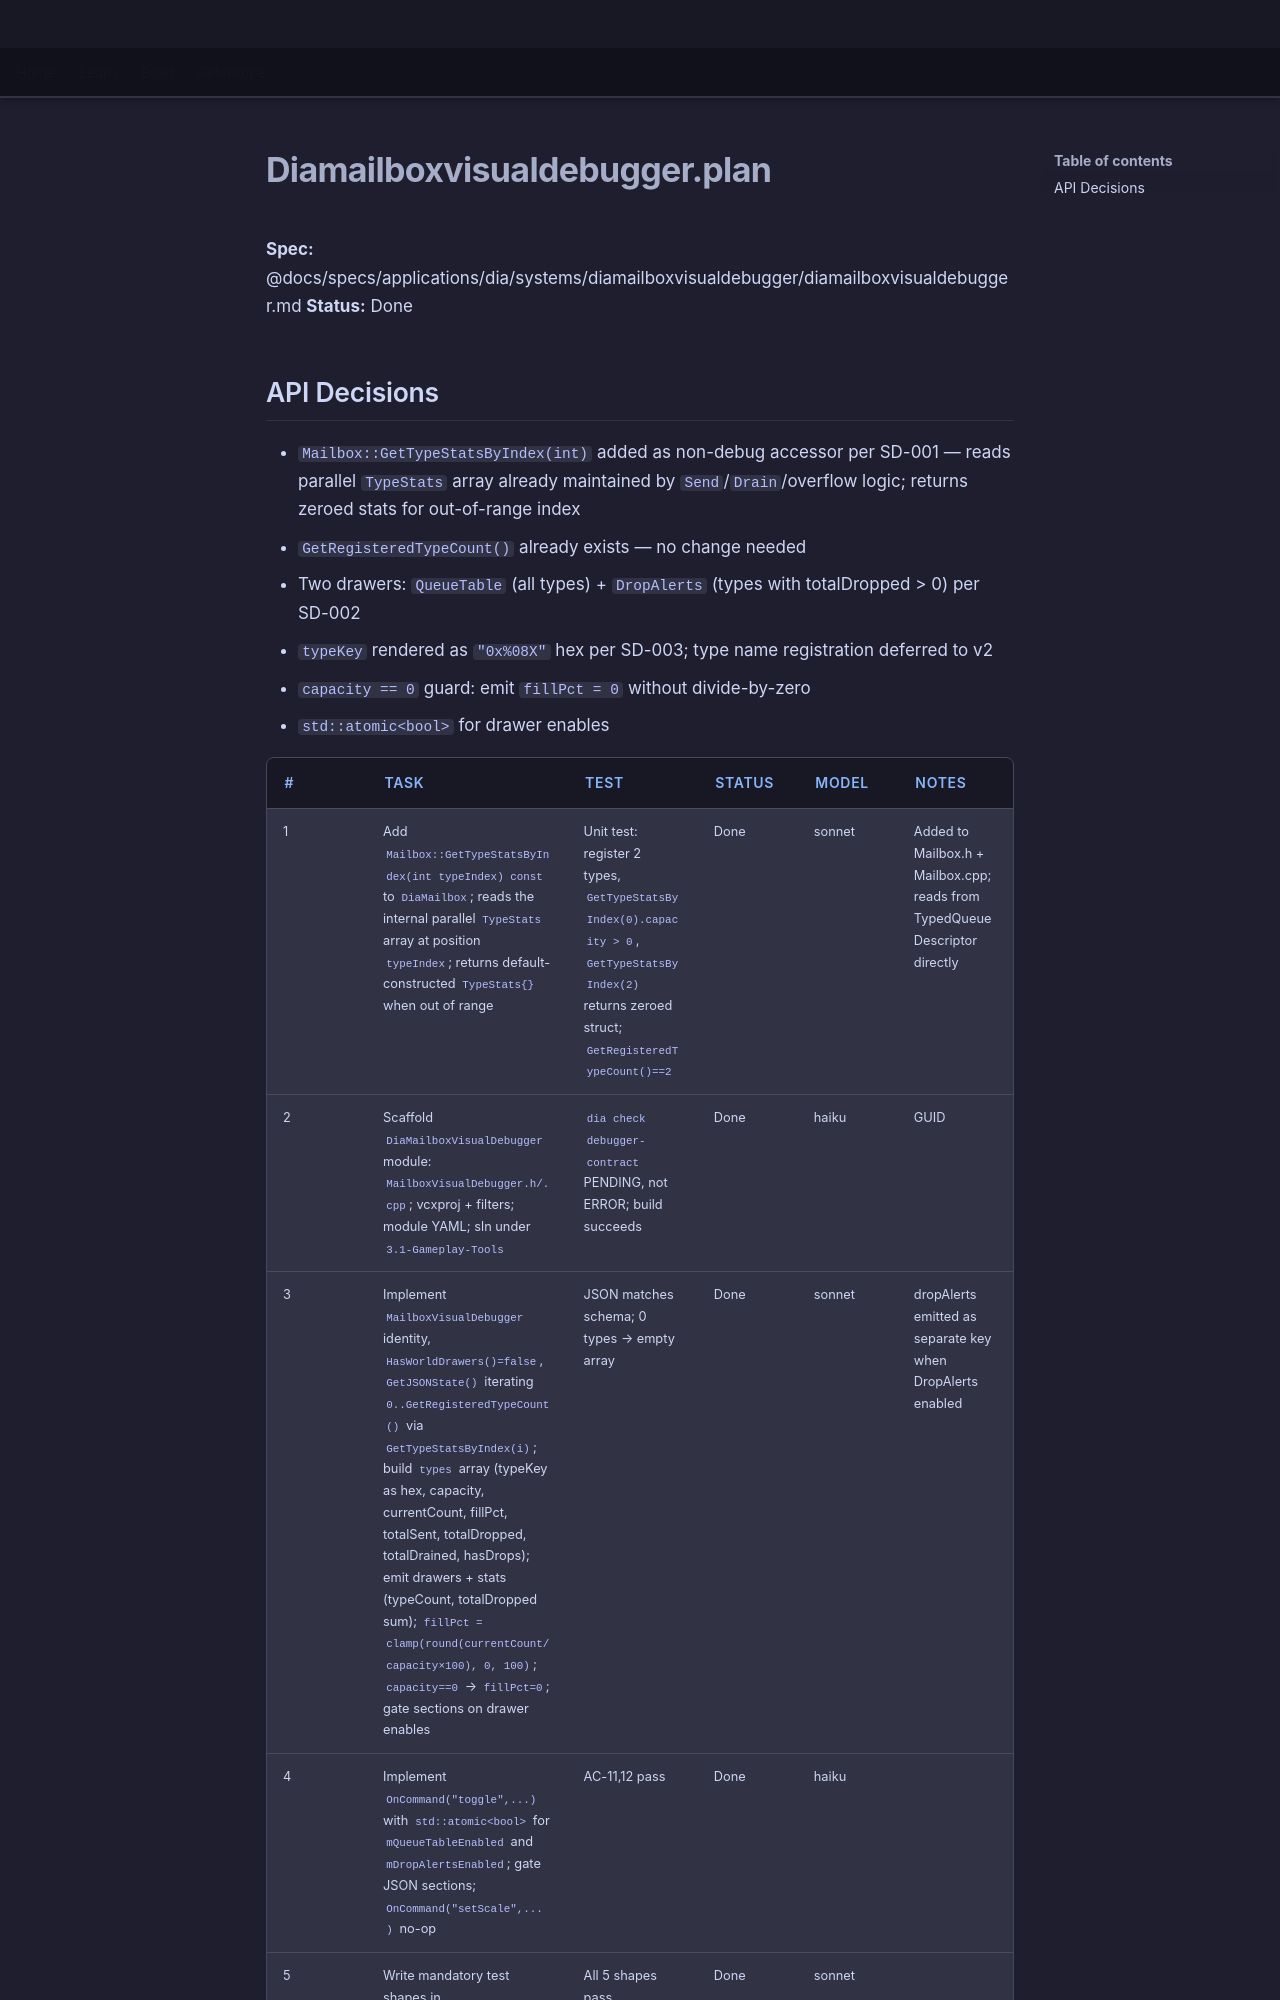

repository: LenihanConor/Cluiche · page: archive/plans/diamailboxvisualdebugger.plan/index.html · generator: mkdocs

**Spec:** @docs/specs/applications/dia/systems/diamailboxvisualdebugger/diamailboxvisualdebugger.md
**Status:** Done

## API Decisions

- `Mailbox::GetTypeStatsByIndex(int)` added as non-debug accessor per SD-001 — reads parallel `TypeStats` array already maintained by `Send`/`Drain`/overflow logic; returns zeroed stats for out-of-range index
- `GetRegisteredTypeCount()` already exists — no change needed
- Two drawers: `QueueTable` (all types) + `DropAlerts` (types with totalDropped > 0) per SD-002
- `typeKey` rendered as `"0x%08X"` hex per SD-003; type name registration deferred to v2
- `capacity == 0` guard: emit `fillPct = 0` without divide-by-zero
- `std::atomic<bool>` for drawer enables
